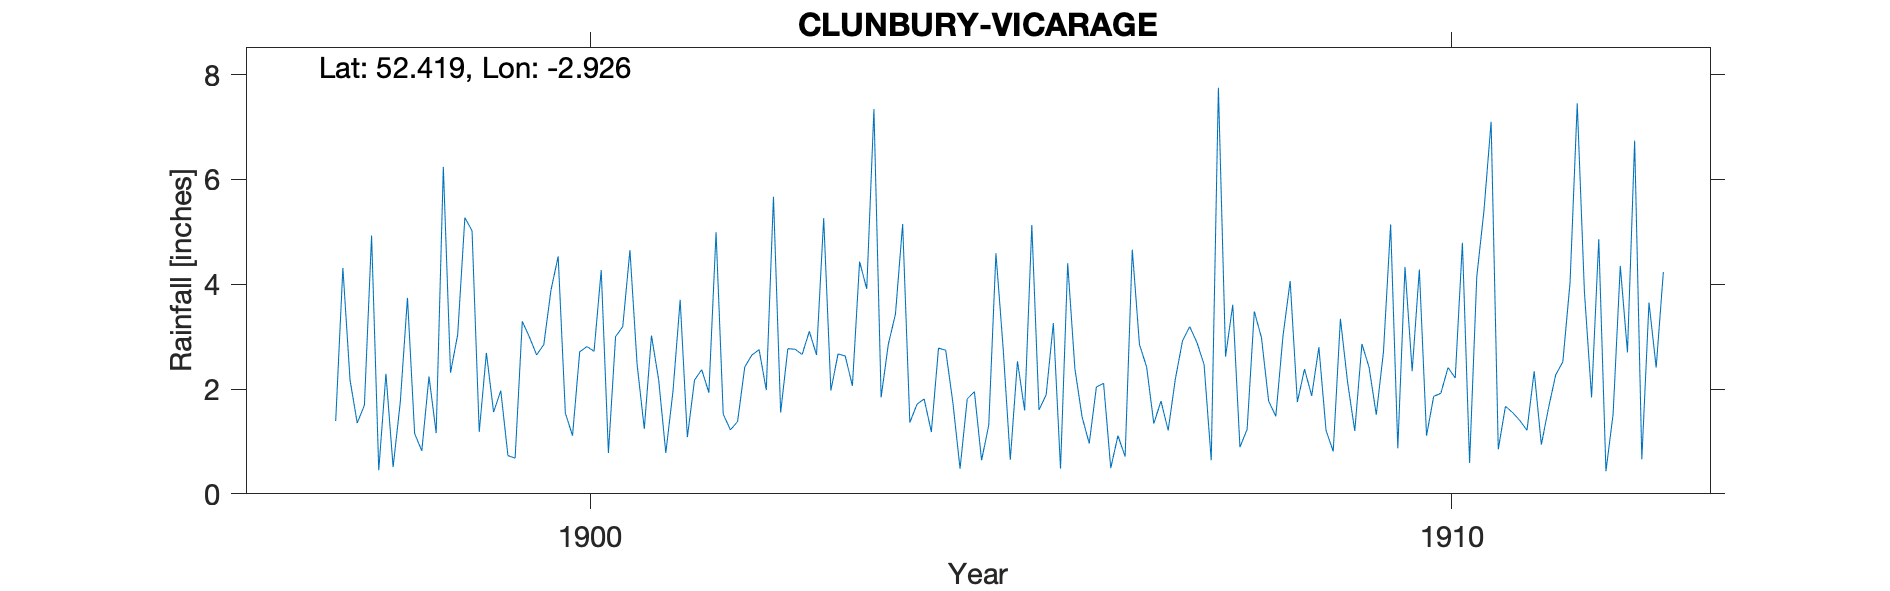

The data file committed next to this chart (first rows):
CLUNBURY-VICARAGE, , , , , , , , , , , , , , , , , , , , , , , 
Grid ref, SO371805, Long, -2.926, Lat, 52.42, Elevation, 497, ft., , , , , , , , , , , , , , , 
Station no, RR4280, , , , , , , , , , , , , , , , , , , , , , 
, 1890, 1891, 1892, 1893, 1894, 1895, 1896, 1897, 1898, 1899, 1900, 1901, 1902, 1903, 1904, 1905, 1906, 1907, 1908, 1909, 1910, 1911, 1912
January, , , , , , , , , 0.45, 5.27, 3.89, 2.47, 1.52, 3.1, 3.43, 0.64, 4.4, 1.34, 0.89, 1.21, 2.34, 0.85, 3.86
February, , , , , , , , , 2.29, 5.02, 4.53, 1.24, 1.22, 2.65, 5.15, 1.31, 2.39, 1.77, 1.23, 0.81, 4.28, 1.67, 1.84
March, , , , , , , , , 0.51, 1.18, 1.54, 3.02, 1.38, 5.26, 1.36, 4.59, 1.47, 1.21, 3.48, 3.34, 1.11, 1.55, 4.86
April, , , , , , , , , 1.75, 2.69, 1.11, 2.18, 2.42, 1.97, 1.71, 2.79, 0.96, 2.19, 2.98, 2.13, 1.86, 1.4, 0.43
May, , , , , , , , , 3.74, 1.56, 2.71, 0.78, 2.65, 2.67, 1.81, 0.65, 2.04, 2.92, 1.77, 1.2, 1.92, 1.21, 1.52
June, , , , , , , , , 1.15, 1.97, 2.81, 1.96, 2.75, 2.63, 1.18, 2.53, 2.11, 3.19, 1.48, 2.86, 2.41, 2.34, 4.35
July, , , , , , , , 1.39, 0.82, 0.73, 2.72, 3.7, 1.98, 2.06, 2.78, 1.59, 0.49, 2.89, 3.01, 2.41, 2.21, 0.94, 2.7
August, , , , , , , , 4.31, 2.24, 0.68, 4.27, 1.08, 5.67, 4.43, 2.74, 5.13, 1.11, 2.47, 4.06, 1.51, 4.79, 1.64, 6.74
September, , , , , , , , 2.17, 1.16, 3.29, 0.78, 2.17, 1.55, 3.91, 1.74, 1.6, 0.71, 0.64, 1.75, 2.71, 0.59, 2.27, 0.66
October, , , , , , , , 1.35, 6.24, 2.99, 3, 2.37, 2.77, 7.34, 0.48, 1.89, 4.66, 7.75, 2.38, 5.14, 4.14, 2.52, 3.65
November, , , , , , , , 1.69, 2.31, 2.65, 3.19, 1.93, 2.76, 1.84, 1.81, 3.26, 2.85, 2.62, 1.87, 0.87, 5.4, 4.03, 2.41
December, , , , , , , , 4.93, 3.04, 2.85, 4.65, 4.99, 2.66, 2.85, 1.95, 0.48, 2.42, 3.61, 2.8, 4.33, 7.1, 7.45, 4.23
Total, , , , , , , , , 25.7, 30.88, 35.2, 27.89, 29.33, 40.71, 26.14, 26.46, 25.61, 32.6, 27.7, 28.52, 38.15, 27.87, 37.25
NGR is Clunbury Vicarage. Altitudes matc…, , , , , , , , , , , , , , , , , , , , , , , 
